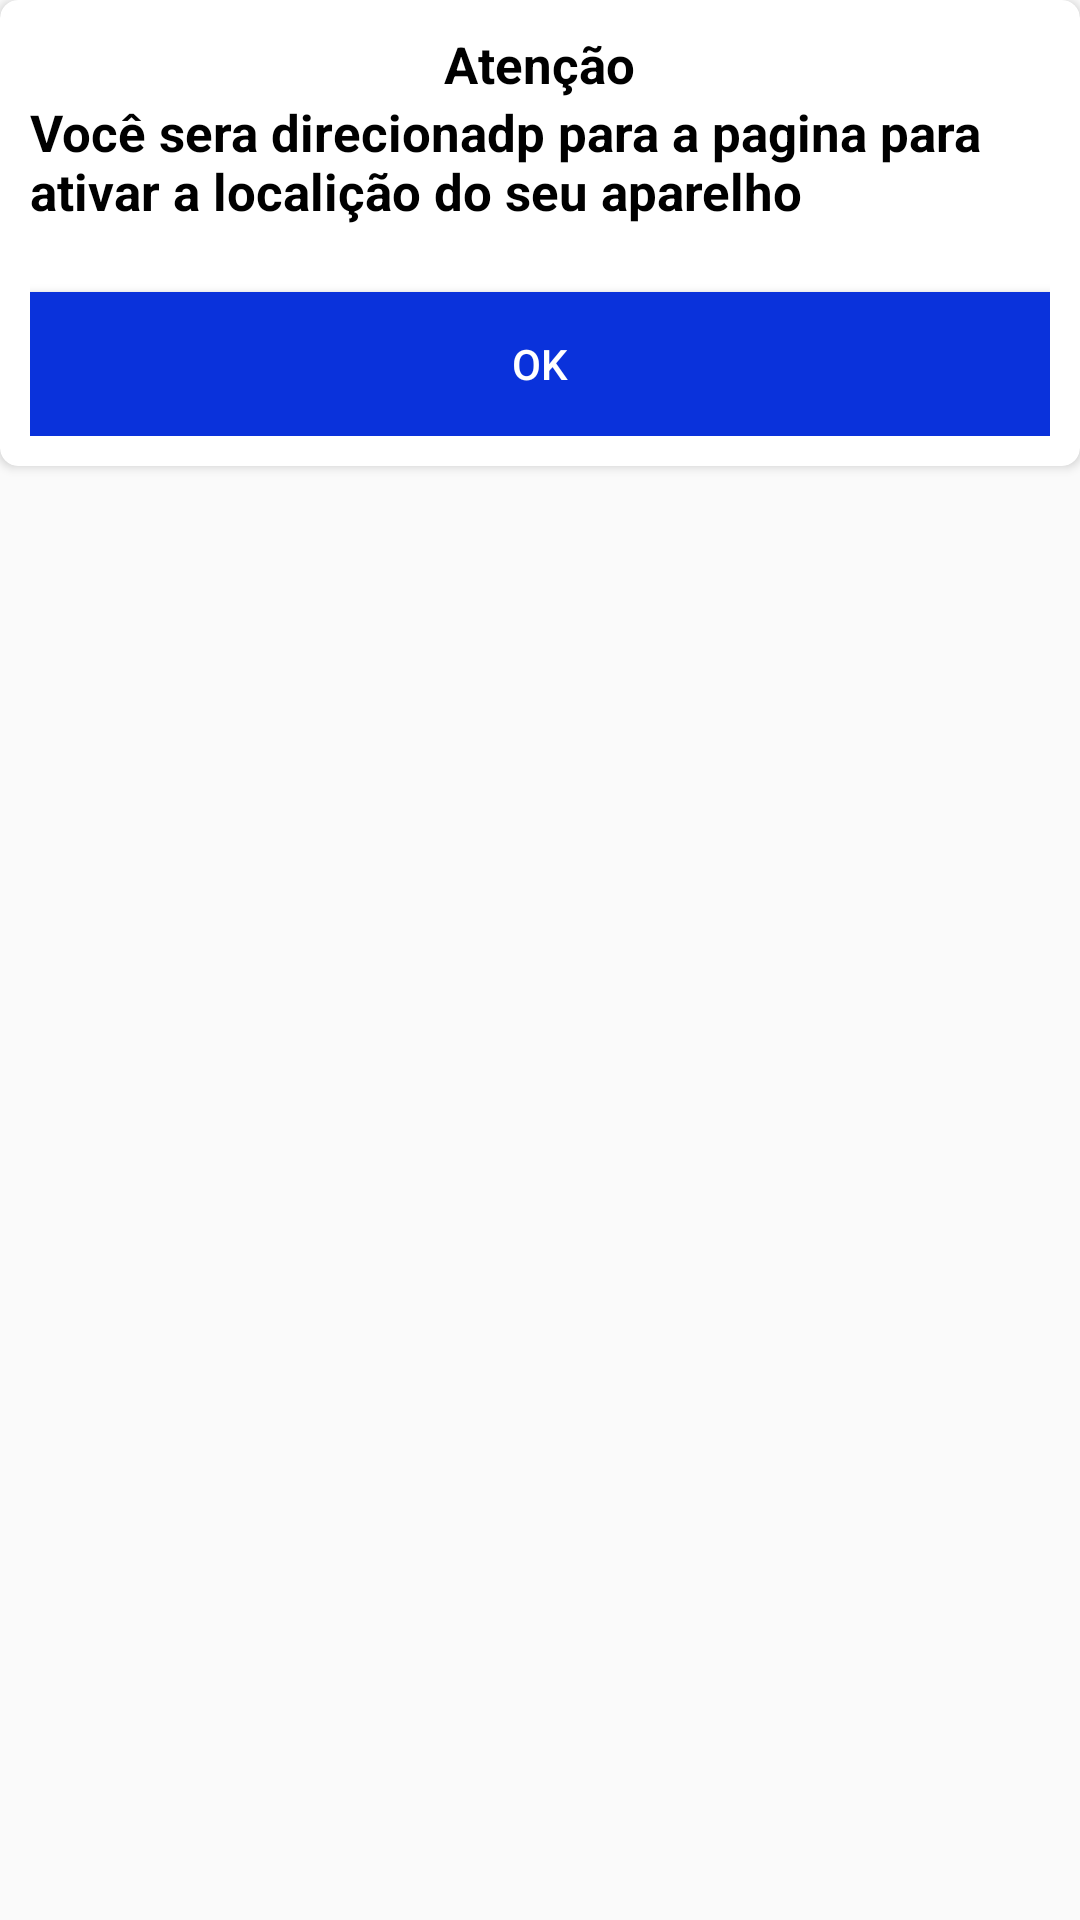

This screen was rendered from an Android layout file. Write that file and the resources it references.
<!-- AndroidManifest.xml: application theme AppTheme -->
<!-- res/layout/dialog.xml -->
<?xml version="1.0" encoding="utf-8"?>
<LinearLayout xmlns:android="http://schemas.android.com/apk/res/android"
    xmlns:app="http://schemas.android.com/apk/res-auto"
    android:layout_width="match_parent"
    android:layout_height="match_parent"
    android:orientation="vertical">

    <android.support.v7.widget.CardView
        android:layout_width="match_parent"
        android:layout_height="wrap_content"
        app:cardCornerRadius="6dp">

        <LinearLayout
            android:layout_width="match_parent"
            android:layout_height="wrap_content"
            android:layout_margin="10dp"
            android:orientation="vertical">

            <TextView
                android:layout_width="wrap_content"
                android:layout_height="wrap_content"
                android:layout_gravity="center"
                android:text="Atenção"
                android:textColor="@color/preto"
                android:textSize="17sp"
                android:textStyle="bold" />

            <TextView
                android:layout_width="wrap_content"
                android:layout_height="wrap_content"
                android:text="Você sera direcionadp para a pagina para ativar a localição do seu aparelho"
                android:textColor="@color/preto"
                android:textSize="17sp"
                android:textStyle="bold" />



            <TextView
                android:id="@+id/txLblQuantidade"
                android:layout_width="wrap_content"
                android:layout_height="wrap_content"
                android:text=""
                android:textSize="15sp" />


            <Button
                android:id="@+id/btnFechar"
                android:layout_width="match_parent"
                android:layout_height="wrap_content"
                android:layout_gravity="center"
                android:layout_marginTop="2dp"
                android:background="@color/azul"
                android:text="OK"
                android:textColor="@color/brenco" />


        </LinearLayout>


    </android.support.v7.widget.CardView>

</LinearLayout>
<!-- resources referenced by this layout -->
<resources>
  <color name="azul">#0A32DB</color>
  <color name="brenco">#FFFFFF</color>
  <color name="preto">#000000</color>
  <style name="AppTheme" parent="Theme.AppCompat.Light.DarkActionBar">
          
          <item name="colorPrimary">@color/colorPrimary</item>
          <item name="colorPrimaryDark">@color/colorPrimaryDark</item>
          <item name="colorAccent">@color/colorAccent</item>
      </style>
  <color name="colorPrimary">#008577</color>
  <color name="colorPrimaryDark">#00574B</color>
  <color name="colorAccent">#D81B60</color>
</resources>
